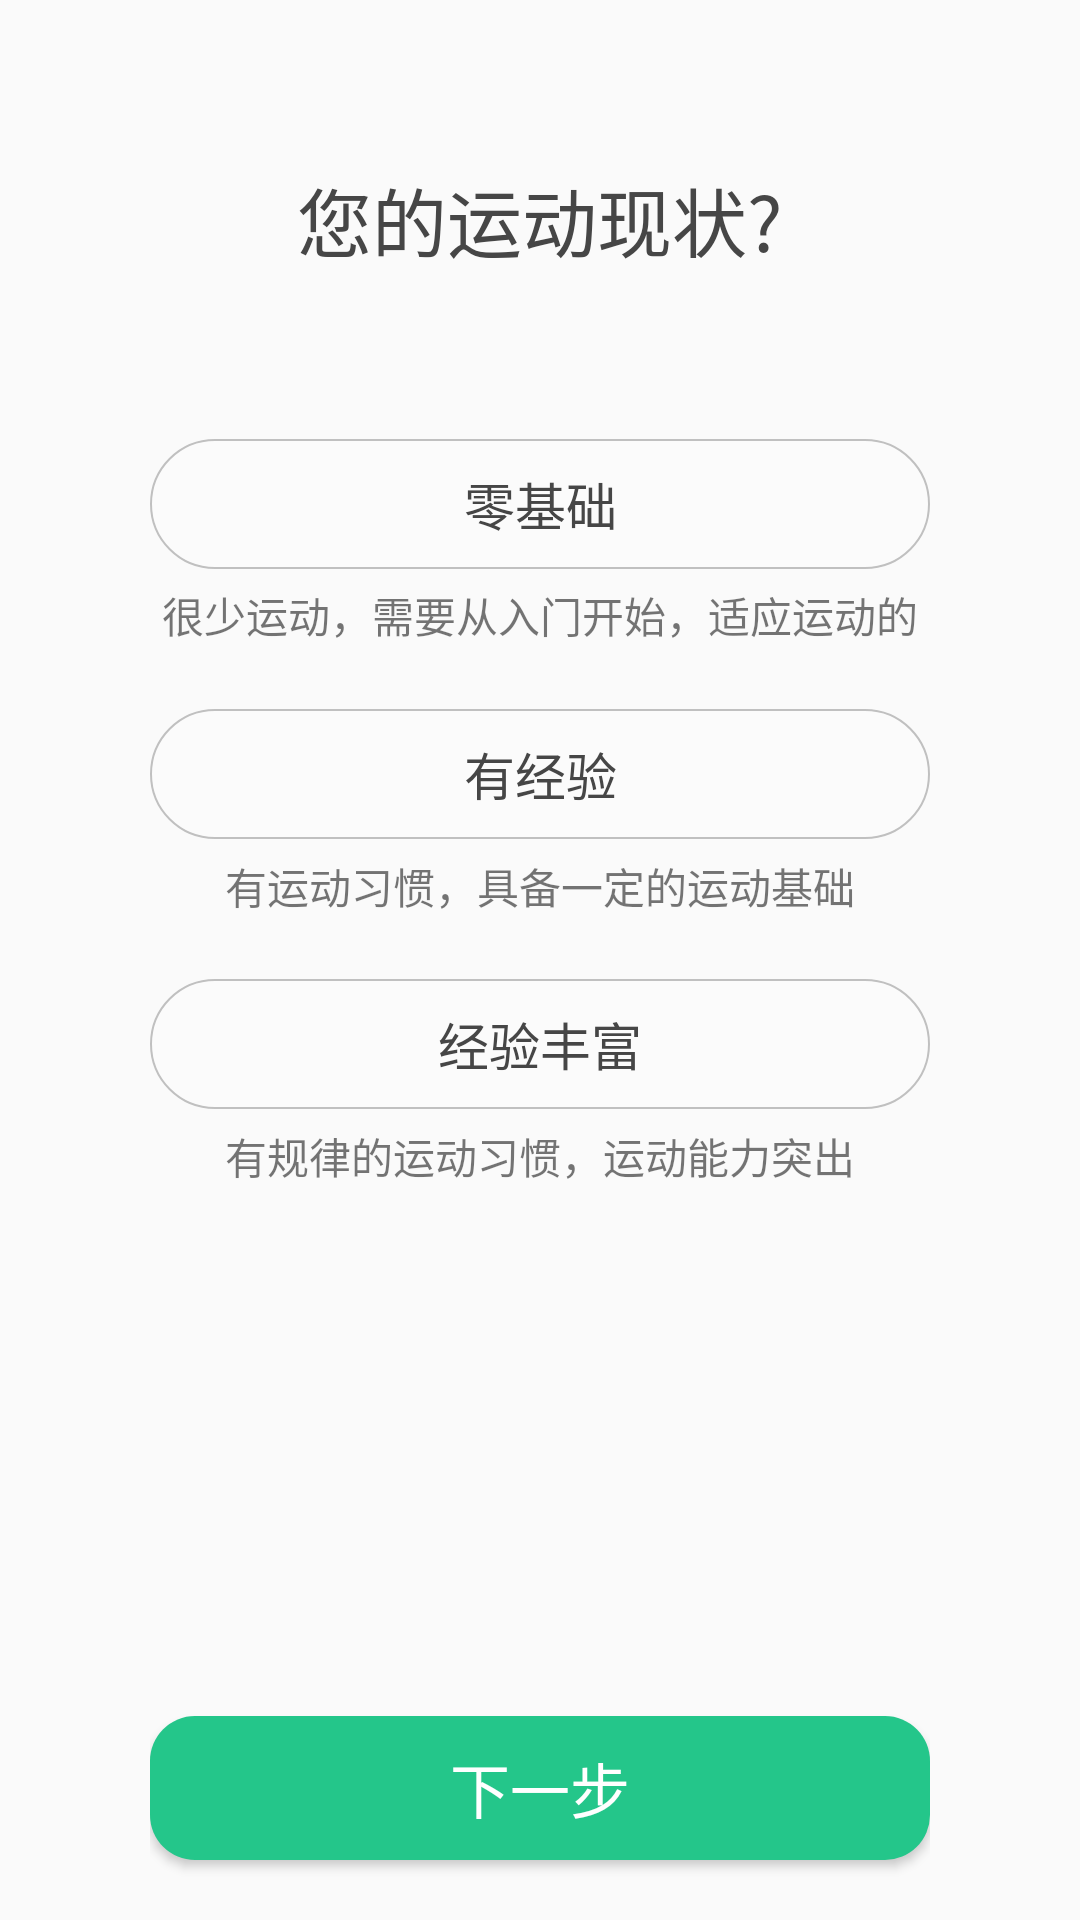

This screen was rendered from an Android layout file. Write that file and the resources it references.
<!-- AndroidManifest.xml: application theme AppTheme -->
<!-- res/layout/activity_current_situation.xml -->
<?xml version="1.0" encoding="utf-8"?>
<LinearLayout xmlns:android="http://schemas.android.com/apk/res/android"
    xmlns:app="http://schemas.android.com/apk/res-auto"
    xmlns:tools="http://schemas.android.com/tools"
    android:layout_width="match_parent"
    android:layout_height="match_parent"
    android:orientation="vertical"
    android:fitsSystemWindows="true"
    tools:context=".evaluate.CurrentSituationActivity">
    <LinearLayout
        android:layout_width="match_parent"
        android:layout_height="match_parent"
        android:orientation="vertical"
        style="@style/MainEvaluate">
        <LinearLayout
            android:layout_width="match_parent"
            android:layout_height="0dp"
            android:layout_weight="1"
            android:orientation="vertical">
            <TextView
                android:layout_width="match_parent"
                android:layout_height="wrap_content"
                android:text="您的运动现状?"
                style="@style/textView_question_style1"/>
            <LinearLayout
                android:layout_width="match_parent"
                android:layout_height="300dp"
                android:gravity="center"
                android:orientation="vertical">
                <RadioGroup
                    android:id="@+id/radio_current_situation"
                    android:layout_width="match_parent"
                    android:layout_height="match_parent"
                    android:layout_marginTop="40dp">
                    <RadioButton
                        android:layout_height="0dp"
                        android:layout_weight="1"
                        android:id="@+id/radio_current_situation1"
                        android:text="零基础"
                        style="@style/button_radio_style1" />
                    <TextView
                        android:layout_width="match_parent"
                        android:layout_height="0dp"
                        android:layout_weight="0.5"
                        android:layout_marginTop="5dp"
                        android:gravity="center"
                        android:text="很少运动，需要从入门开始，适应运动的节奏"/>
                    <RadioButton
                        android:id="@+id/radio_current_situation2"
                        android:layout_height="0dp"
                        android:layout_weight="1"
                        android:text="有经验"
                        android:layout_marginTop="20dp"
                        style="@style/button_radio_style1" />
                    <TextView
                        android:layout_width="match_parent"
                        android:layout_height="0dp"
                        android:layout_weight="0.5"
                        android:layout_marginTop="5dp"
                        android:gravity="center"
                        android:text="有运动习惯，具备一定的运动基础"/>
                    <RadioButton
                        android:id="@+id/radio_current_situation3"
                        android:layout_height="0dp"
                        android:layout_weight="1"
                        android:text="经验丰富"
                        android:layout_marginTop="20dp"
                        style="@style/button_radio_style1" />
                    <TextView
                        android:layout_width="match_parent"
                        android:layout_height="0dp"
                        android:layout_weight="0.5"
                        android:layout_marginTop="5dp"
                        android:gravity="center"
                        android:text="有规律的运动习惯，运动能力突出"/>
                </RadioGroup>
            </LinearLayout>
        </LinearLayout>
        <Button
            android:id="@+id/next_cs"
            android:layout_width="match_parent"
            android:layout_height="wrap_content"
            style="@style/button_nomal_style"
            android:layout_marginBottom="20dp"
            android:text="下一步"/>
    </LinearLayout>

</LinearLayout>
<!-- resources referenced by this layout -->
<resources>
  <style name="MainEvaluate">
          <item name="android:layout_marginRight">50dp</item>
          <item name="android:layout_marginLeft">50dp</item>
          <item name="android:layout_marginTop">50dp</item>
          <item name="android:layout_width">match_parent</item>
          <item name="android:layout_height">match_parent</item>
      </style>
  <style name="button_nomal_style">
          <item name="android:textSize">20sp</item>
          <item name="android:layout_marginTop">40dp</item>
          <item name="android:textColor">@color/colorWhite</item>
          <item name="android:background">@drawable/button_start_evaluate</item>
      </style>
  <style name="button_radio_style1">
          <item name="android:textSize">17dp</item>
          <item name="android:layout_marginTop">10dp</item>
          <item name="android:textColor">@color/colorGrayBlack</item>
          <item name="android:background">@drawable/circle_radio</item>
          <item name="android:gravity">center</item>
          <item name="android:button">@null</item>
          <item name="android:layout_width">match_parent</item>
          <item name="android:padding">5dp</item>
      </style>
  <style name="textView_question_style1">
          <item name="android:textSize">25dp</item>
          <item name="android:textColor">@color/colorGrayBlack</item>
          <item name="android:gravity">center</item>
          <item name="android:layout_marginBottom">5dp</item>
          <item name="android:layout_marginTop">5dp</item>
      </style>
  <style name="AppTheme" parent="Theme.AppCompat.Light.NoActionBar">
          
          <item name="colorPrimary">@color/colorPrimary</item>
          <item name="colorPrimaryDark">@color/colorPrimaryDark</item>
          <item name="colorAccent">@color/colorAccent</item>
      </style>
  <color name="colorWhite">#ffffff</color>
  <!-- drawable button_start_evaluate (drawable) -->
  <?xml version="1.0" encoding="utf-8"?>
  <selector xmlns:android="http://schemas.android.com/apk/res/android">
      <item android:state_pressed="false">//没有选中时候的样式
          <shape>
              <solid android:color="@color/colorBlue" />
              <corners android:radius="15dp" />
          </shape>
      </item>
      <item android:state_pressed="true">//选中时候的样式
          <shape>
              <solid android:color="#c0c0c0"></solid>
              <corners android:radius="15dp"></corners>
          </shape>
      </item>
  </selector>
  <color name="colorGrayBlack">#464646</color>
  <!-- drawable circle_radio (drawable) -->
  <?xml version="1.0" encoding="utf-8"?>
  <selector xmlns:android="http://schemas.android.com/apk/res/android">
      <item android:state_checked="false">
          <shape>
              <solid android:color="#20ffffff" />
              <corners android:radius="25dp" />
              <stroke android:width="0.5dp" android:color="@color/colorGray"/>
          </shape>
      </item>
      <item android:state_checked="true">
          <shape>
              <solid android:color="@color/colorBlueTransparent" />
              <corners android:radius="25dp" />
              <stroke android:width="0.5dp" android:color="@color/colorGray"/>
          </shape>
      </item>
  </selector>
  <color name="colorPrimary">#008577</color>
  <color name="colorPrimaryDark">#00574B</color>
  <color name="colorAccent">#24C68A</color>
  <color name="colorBlue">#24C68A</color>
  <color name="colorGray">#c0c0c0</color>
  <color name="colorBlueTransparent">#2024C68A</color>
</resources>
